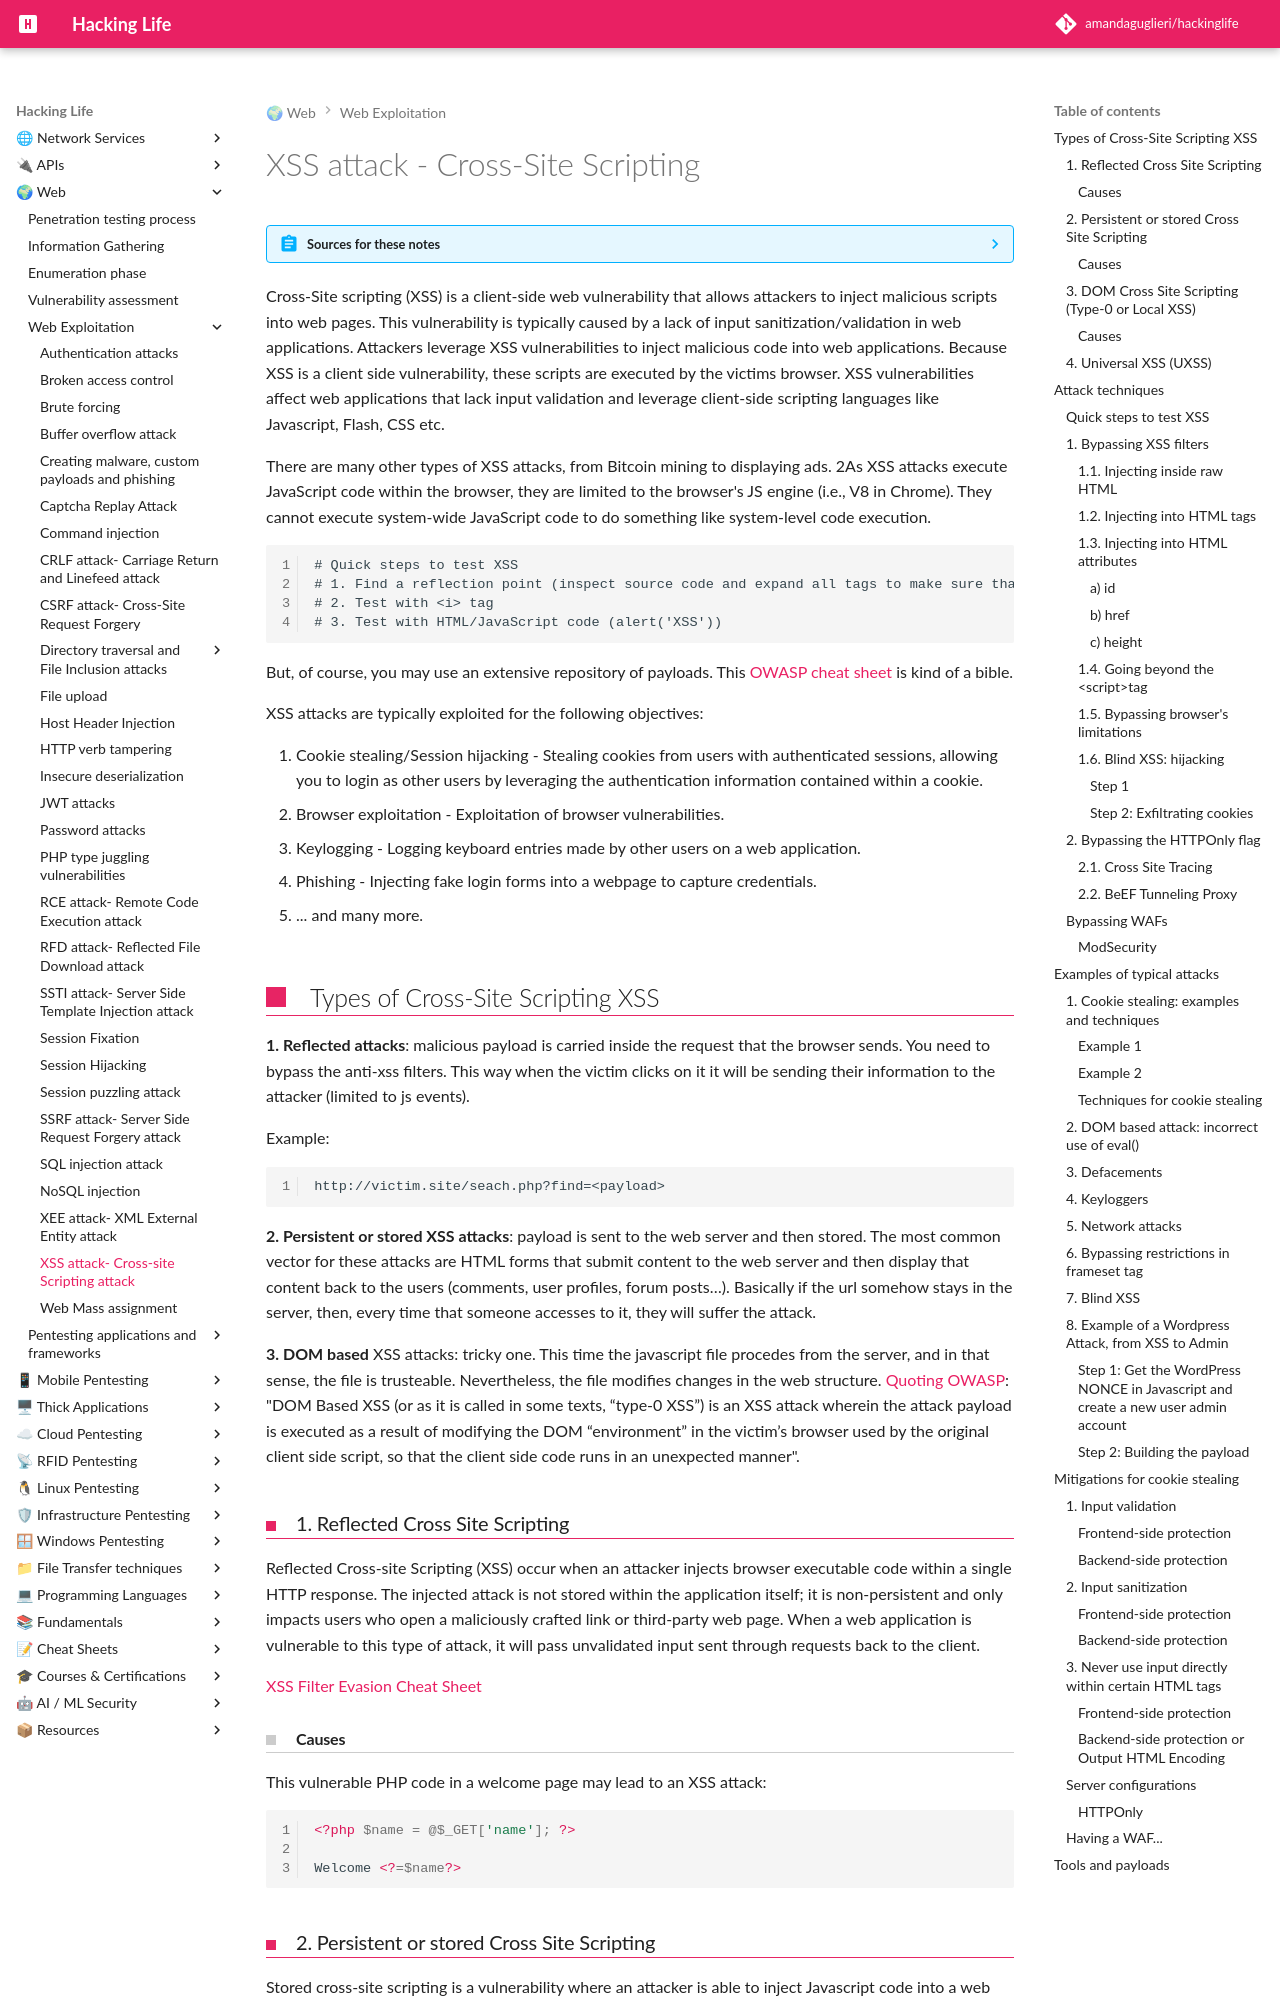

repository: amandaguglieri/hackinglife · page: webexploitation/cross-site-scripting-xss/index.html · generator: mkdocs

---
title: XSS attack - Cross-Site Scripting
author: amandaguglieri
draft: false
TableOfContents: true
tags:
  - web pentesting
  - attack
  - xss
---
# XSS attack - Cross-Site Scripting

??? abstract "Sources for these notes"
    - [My Ine: eWPTv2](https://my.ine.com/INE/courses/f0ccd609/web-application-penetration-testing-xss-attacks).
    - [Hacktricks](https://book.hacktricks.xyz/pentesting-web/xss-cross-site-scripting).
    - [HackTheBox Cross-Site Scripting module](https://academy.hackthebox.com/module/details/103).
    - [XSS Filter Evasion Cheat Sheet¶](https://cheatsheetseries.owasp.org/cheatsheets/XSS_Filter_Evasion_Cheat_Sheet.html).
    - [OWASP: WSTG](https://owasp.org/www-project-web-security-testing-guide/latest/4-Web_Application_Security_Testing/07-Input_Validation_Testing/).
    - Notes during the Cibersecurity Bootcamp at The Bridge.
    - Experience pentesting applications.


Cross-Site scripting (XSS) is a client-side web vulnerability that allows attackers to inject malicious scripts into web pages. This vulnerability is typically caused by a lack of input sanitization/validation in web applications. Attackers leverage XSS vulnerabilities to inject malicious code into web applications. Because XSS is a client side vulnerability, these scripts are executed by the victims browser. XSS vulnerabilities affect web applications that lack input validation and leverage client-side scripting languages like Javascript, Flash, CSS etc. 

There are many other types of XSS attacks, from Bitcoin mining to displaying ads. 2As XSS attacks execute JavaScript code within the browser, they are limited to the browser's JS engine (i.e., V8 in Chrome). They cannot execute system-wide JavaScript code to do something like system-level code execution.

```
# Quick steps to test XSS 
# 1. Find a reflection point (inspect source code and expand all tags to make sure that it's really a reflection point and it's not parsing your input)
# 2. Test with <i> tag
# 3. Test with HTML/JavaScript code (alert('XSS'))
```

But, of course, you may use an extensive repository of payloads. This [OWASP cheat sheet](https://cheatsheetseries.owasp.org/cheatsheets/XSS_Filter_Evasion_Cheat_Sheet.html) is kind of a bible.

XSS attacks are typically exploited for the following objectives:

1. Cookie stealing/Session hijacking - Stealing cookies from users with authenticated sessions, allowing you to login as other users by leveraging the authentication information contained within a cookie.
2. Browser exploitation - Exploitation of browser vulnerabilities. 
3. Keylogging - Logging keyboard entries made by other users on a web application.
4. Phishing - Injecting fake login forms into a webpage to capture credentials.
5. ... and many more.
